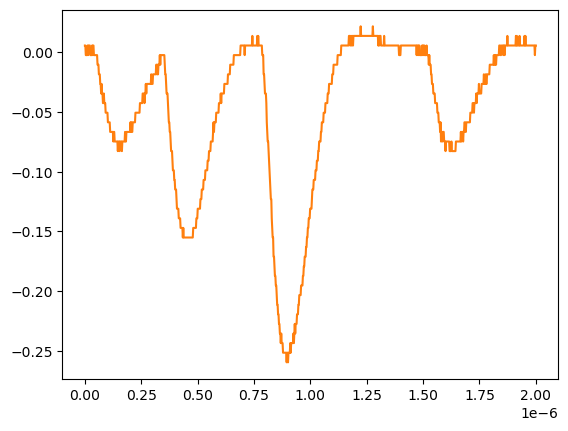

The file beside this chart, header and first rows:
# KEYSIGHT TECHNOLOGIES, MSO-X 3024T, MY58262555, 07.30.2019051434
# time, 1
# 2024-07-24 15:46:57.258013
0.000000000000000000e+00, 5.728630000000000180e-03
2.002002002002001797e-09, 5.728630000000000180e-03
4.004004004004003593e-09, -2.311559999999999830e-03
6.006006006006005804e-09, -2.311559999999999830e-03
8.008008008008007187e-09, -2.311559999999999830e-03
1.001001001001000857e-08, -2.311559999999999830e-03
1.201201201201201161e-08, 5.728630000000000180e-03
1.401401401401401299e-08, -2.311559999999999830e-03
1.601601601601601437e-08, 5.728630000000000180e-03
1.801801801801801741e-08, 5.728630000000000180e-03
2.002002002002001714e-08, 5.728630000000000180e-03
2.202202202202202018e-08, 5.728630000000000180e-03
2.402402402402402322e-08, -2.311559999999999830e-03
2.602602602602602294e-08, -2.311559999999999830e-03
2.802802802802802598e-08, -2.311559999999999830e-03
3.003003003003002571e-08, -2.311559999999999830e-03
3.203203203203202875e-08, 5.728630000000000180e-03
3.403403403403403179e-08, -2.311559999999999830e-03
3.603603603603603482e-08, 5.728630000000000180e-03
3.803803803803803124e-08, 5.728630000000000180e-03
4.004004004004003428e-08, -2.311559999999999830e-03
4.204204204204203732e-08, -2.311559999999999830e-03
4.404404404404404036e-08, -2.311559999999999830e-03
4.604604604604604339e-08, -2.311559999999999830e-03
4.804804804804804643e-08, -2.311559999999999830e-03
5.005005005005004285e-08, -2.311559999999999830e-03
5.205205205205204589e-08, -2.311559999999999830e-03
5.405405405405404893e-08, -2.311559999999999830e-03
5.605605605605605196e-08, -1.035179999999999954e-02
5.805805805805805500e-08, -1.035179999999999954e-02
6.006006006006005142e-08, -1.035179999999999954e-02
6.206206206206205446e-08, -1.839199999999999863e-02
6.406406406406405750e-08, -1.839199999999999863e-02
6.606606606606606053e-08, -1.839199999999999863e-02
6.806806806806806357e-08, -2.643219999999999945e-02
7.007007007007006661e-08, -2.643219999999999945e-02
7.207207207207206965e-08, -3.447240000000000026e-02
7.407407407407407268e-08, -2.643219999999999945e-02
7.607607607607606249e-08, -3.447240000000000026e-02
7.807807807807806552e-08, -3.447240000000000026e-02
8.008008008008006856e-08, -4.251259999999999761e-02
8.208208208208207160e-08, -4.251259999999999761e-02
8.408408408408407464e-08, -3.447240000000000026e-02
8.608608608608607767e-08, -4.251259999999999761e-02
8.808808808808808071e-08, -4.251259999999999761e-02
9.009009009009008375e-08, -4.251259999999999761e-02
9.209209209209208679e-08, -5.055280000000000190e-02
9.409409409409408982e-08, -5.055280000000000190e-02
9.609609609609609286e-08, -5.055280000000000190e-02
9.809809809809808266e-08, -5.055280000000000190e-02
1.001001001001000857e-07, -5.055280000000000190e-02
1.021021021021020887e-07, -5.859299999999999925e-02
1.041041041041040918e-07, -5.859299999999999925e-02
1.061061061061060948e-07, -5.859299999999999925e-02
1.081081081081080979e-07, -5.859299999999999925e-02
1.101101101101101009e-07, -5.859299999999999925e-02
1.121121121121121039e-07, -6.663320000000000354e-02
1.141141141141141070e-07, -6.663320000000000354e-02
... 942 more rows
